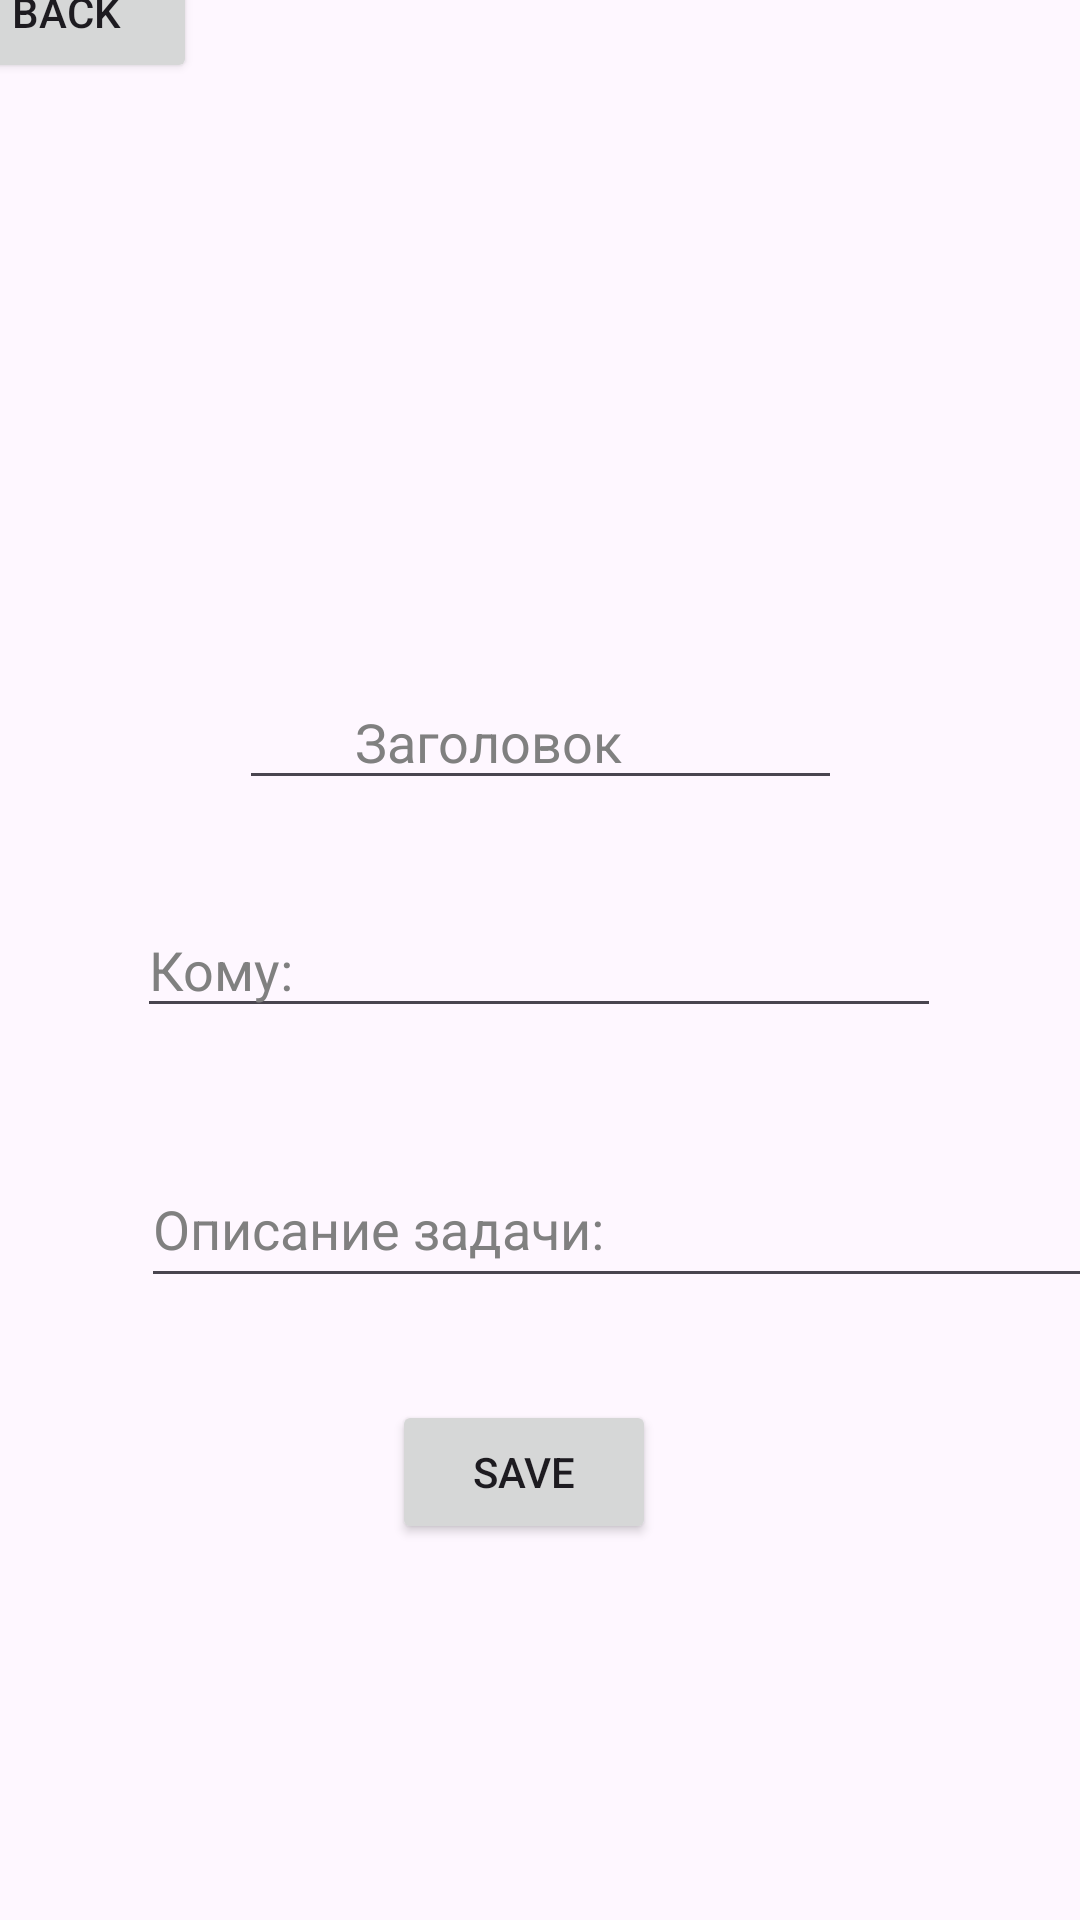

This screen was rendered from an Android layout file. Write that file and the resources it references.
<!-- AndroidManifest.xml: application theme Theme.My_progect -->
<!-- res/layout/activity_set_questions.xml -->
<?xml version="1.0" encoding="utf-8"?>
<androidx.constraintlayout.widget.ConstraintLayout xmlns:android="http://schemas.android.com/apk/res/android"
    xmlns:app="http://schemas.android.com/apk/res-auto"
    xmlns:tools="http://schemas.android.com/tools"
    android:layout_width="match_parent"
    android:layout_height="match_parent"
    tools:context=".set_questionsActivity">

    <EditText
        android:id="@+id/zagolovok"
        android:layout_width="201dp"
        android:layout_height="42dp"
        android:layout_marginStart="118dp"
        android:layout_marginTop="272dp"
        android:layout_marginEnd="118dp"
        android:hint="        Заголовок"
        android:inputType="text"
        android:textColorHint="#808080"
        app:layout_constraintBottom_toTopOf="@+id/imya"
        app:layout_constraintEnd_toEndOf="parent"
        app:layout_constraintStart_toStartOf="parent"
        app:layout_constraintTop_toTopOf="parent" />

    <EditText
        android:id="@+id/imya"
        android:layout_width="268dp"
        android:layout_height="42dp"
        android:layout_marginStart="71dp"
        android:layout_marginTop="34dp"
        android:layout_marginEnd="72dp"
        android:ems="10"
        android:hint="Кому:"
        android:inputType="text"
        android:textColorHint="#808080"
        app:layout_constraintBottom_toTopOf="@+id/opisanie_zadachi"
        app:layout_constraintEnd_toEndOf="parent"
        app:layout_constraintStart_toStartOf="parent"
        app:layout_constraintTop_toBottomOf="@+id/zagolovok" />

    <EditText
        android:id="@+id/opisanie_zadachi"
        android:layout_width="338dp"
        android:layout_height="49dp"
        android:layout_marginStart="47dp"
        android:layout_marginTop="41dp"
        android:layout_marginBottom="255dp"
        android:hint="Описание задачи:"
        android:inputType="text"
        android:textColorHint="#808080"
        app:layout_constraintBottom_toBottomOf="parent"
        app:layout_constraintStart_toStartOf="parent"
        app:layout_constraintTop_toBottomOf="@+id/imya" />

    <Button
        android:id="@+id/back"
        android:layout_width="wrap_content"
        android:layout_height="wrap_content"
        android:layout_marginStart="3dp"
        android:layout_marginTop="2dp"
        android:layout_marginEnd="320dp"
        android:layout_marginBottom="295dp"
        android:onClick="Back"
        android:text="back"
        app:layout_constraintBottom_toTopOf="@+id/imya"
        app:layout_constraintEnd_toEndOf="parent"
        app:layout_constraintStart_toStartOf="parent"
        app:layout_constraintTop_toTopOf="parent" />

    <Button
        android:id="@+id/save"
        android:layout_width="wrap_content"
        android:layout_height="wrap_content"
        android:layout_marginStart="156dp"
        android:layout_marginTop="58dp"
        android:layout_marginEnd="167dp"
        android:layout_marginBottom="149dp"
        android:onClick="Save"
        android:text="save"
        app:layout_constraintBottom_toBottomOf="parent"
        app:layout_constraintEnd_toEndOf="parent"
        app:layout_constraintStart_toStartOf="parent"
        app:layout_constraintTop_toBottomOf="@+id/opisanie_zadachi" />
</androidx.constraintlayout.widget.ConstraintLayout>
<!-- resources referenced by this layout -->
<resources>
  <style name="Theme.My_progect" parent="Base.Theme.My_progect" />
  <style name="Base.Theme.My_progect" parent="Theme.Material3.DayNight.NoActionBar">
          
          
      </style>
</resources>
